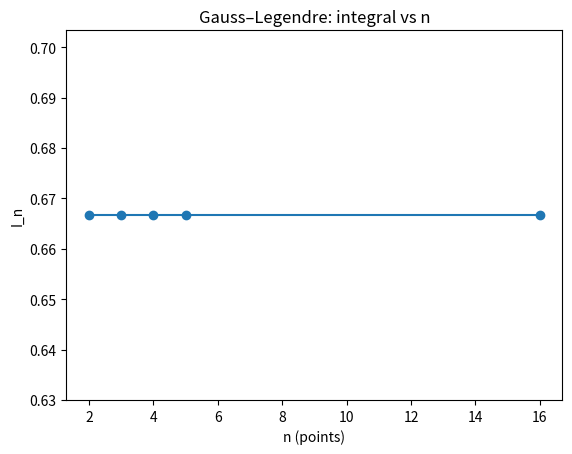
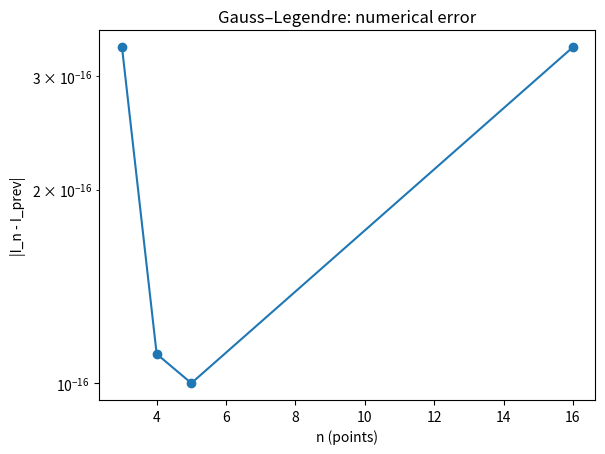

Source code (Python) for these figures, in order:
"""
Gauss–Legendre quadrature with generic n-point rule and numerical error analysis.

What this script does:
- Approximates I = ∫_a^b f(x) dx using n-point Gauss–Legendre quadrature.
- Works for ANY integer n >= 2 by:
    * Computing Legendre polynomial P_n(x) and its derivative via recurrence.
    * Finding roots of P_n(x) on (-1,1) using Newton's method with good initial
      guesses that exploit symmetry.
    * Computing corresponding weights:
            w_i = 2 / [ (1 - x_i^2) * (P_n'(x_i))^2 ].
- Maps nodes from [-1,1] to [a,b]:
      x = (b-a)/2 * t + (a+b)/2
      I_n = (b-a)/2 * Σ w_i f(x_i)

Convergence / error (purely numerical):
- For n values in N_list (sorted), compute:
      I_n
- For each n (except the first), define numerical error:
      error_n = |I_n - I_prev|,
  where I_prev is the integral for the previous n in N_list.

Output:
- Writes 'gauss_legendre_convergence.dat' with:
    col1: n_points
    col2: I_n
    col3: error_n = |I_n - I_prev|

How to use in the exam:
- Step 1: Edit USER PARAMETERS:
      * a, b        : integration limits
      * N_list      : list of n-point rules to use, e.g., [2, 3, 4, 8, 16]
      * output_file : filename for .dat output
- Step 2: Edit f(x) to match the given integrand.
- Step 3: Run:
      python3 gauss_legendre_generic.py
- Step 4 (gnuplot examples):
      plot 'gauss_legendre_convergence.dat' using 1:2 with linespoints title 'I_n'
      plot 'gauss_legendre_convergence.dat' using 1:3 with linespoints title 'error'

Matplotlib (if available):
- Plot I_n vs n.
- Plot error_n vs n (on a log scale), skipping the first zero-error point.

Note:
- All error measures are purely numerical (difference between successive n),
  NO analytic true integral is used anywhere.
"""

import math

try:
    import matplotlib.pyplot as plt
    HAVE_MPL = True
except ImportError:
    HAVE_MPL = False

# ========== USER PARAMETERS: CHANGE THESE IN THE EXAM ==========
a = -1.0                        # left limit of integration
b =  1.0                        # right limit of integration
N_list = [2, 3, 4, 5, 16]       # list of n-points to use (any integers >= 2)
output_file = "gauss_legendre_convergence.dat"
# ===============================================================


def f(x):
    """
    Integrand f(x). Replace this with the given function in the exam.

    Example here:
        f(x) = exp(-x^2)
    """
    return x*x


# ----------------------------------------------------------------------
# Legendre polynomial P_n(x) and derivative using recurrence relations
# ----------------------------------------------------------------------

def legendre_Pn_and_derivative(n, x):
    """
    Compute P_n(x) and P_n'(x) using recurrence.

    Recurrence for polynomials:
        P_0(x) = 1
        P_1(x) = x
        (k+1) P_{k+1}(x) = (2k+1) x P_k(x) - k P_{k-1}(x), for k = 1..n-1.

    Derivative:
        P_n'(x) = n / (x^2 - 1) * [x P_n(x) - P_{n-1}(x)].

    Returns:
        (Pn, dPn)
    """
    # Base cases
    if n == 0:
        return 1.0, 0.0
    if n == 1:
        return x, 1.0

    P_nm1 = 1.0    # P_0
    P_n_  = x      # P_1

    for k in range(1, n):
        # Compute P_{k+1} from P_k and P_{k-1}
        P_np1 = ((2.0 * k + 1.0) * x * P_n_ - k * P_nm1) / (k + 1.0)
        P_nm1, P_n_ = P_n_, P_np1

    # Now P_n_ = P_n, P_nm1 = P_{n-1}
    Pn = P_n_
    Pnm1 = P_nm1

    # Derivative using the standard relation
    if abs(x * x - 1.0) < 1e-14:
        # avoid division by zero; near endpoints derivative is not used in Newton
        dPn = 0.0
    else:
        dPn = (n * (x * Pn - Pnm1)) / (x * x - 1.0)

    return Pn, dPn


# ----------------------------------------------------------------------
# Find Gauss–Legendre nodes and weights for generic n
# ----------------------------------------------------------------------

def gauss_legendre_nodes_weights(n, tol=1e-14, max_iter=100):
    """
    Compute nodes and weights for n-point Gauss–Legendre quadrature.

    Approach:
    - Exploit symmetry: roots of P_n(x) lie in (-1,1) and come in ± pairs.
    - Only compute the positive roots, then reflect to negative.
    - Initial guesses:
          x_k^(0) ≈ cos(π (4k - 1)/(4n + 2)), for k = 1..m
      where m = n//2.
    - Use Newton's method to refine each root:
          x_{new} = x - P_n(x)/P_n'(x).

    Weights:
        w_i = 2 / [ (1 - x_i^2) * (P_n'(x_i))^2 ]
    """
    if n < 2:
        raise ValueError("n must be >= 2 for Gauss–Legendre quadrature.")

    m = n // 2          # number of positive roots
    nodes = [0.0] * n
    weights = [0.0] * n

    for k in range(1, m + 1):
        # initial guess for k-th positive root
        x = math.cos(math.pi * (4.0 * k - 1.0) / (4.0 * n + 2.0))

        # Newton iterations
        for _ in range(max_iter):
            Pn, dPn = legendre_Pn_and_derivative(n, x)
            if abs(dPn) < 1e-16:
                break
            dx = -Pn / dPn
            x_new = x + dx
            if abs(dx) < tol:
                x = x_new
                break
            x = x_new

        # compute final Pn'(x) for weight
        Pn, dPn = legendre_Pn_and_derivative(n, x)
        w = 2.0 / ((1.0 - x * x) * dPn * dPn)

        # store positive root and its negative counterpart
        nodes[k - 1] = -x
        nodes[n - k] = x
        weights[k - 1] = w
        weights[n - k] = w

    # If n is odd, there is a root at x = 0
    if n % 2 == 1:
        # central index
        idx = n // 2
        x = 0.0
        Pn, dPn = legendre_Pn_and_derivative(n, x)
        # note: for odd n, P_n is odd, so P_n(0)=0, the derivative is nonzero.
        w = 2.0 / ((1.0 - x * x) * dPn * dPn)
        nodes[idx] = x
        weights[idx] = w

    return nodes, weights


def gauss_legendre_integral(a, b, n):
    """
    Compute I_n = ∫_a^b f(x) dx using n-point Gauss–Legendre quadrature.

    Steps:
    - Get nodes t_i and weights w_i on [-1,1].
    - Map t_i to x_i in [a,b]:
          x_i = 0.5 * (b - a) * t_i + 0.5 * (a + b)
    - Integral:
          I_n = 0.5 * (b - a) * Σ w_i f(x_i)
    """
    nodes, weights = gauss_legendre_nodes_weights(n)

    factor = 0.5 * (b - a)
    shift = 0.5 * (a + b)

    total = 0.0
    for t, w in zip(nodes, weights):
        x = factor * t + shift
        total += w * f(x)

    I_n = factor * total
    return I_n


def main():
    # Sort N_list so error is between successive n in ascending order
    sorted_N = sorted(N_list)

    with open(output_file, "w") as fout:
        fout.write("# Gauss–Legendre quadrature (generic n-point rule)\n")
        fout.write("# col1: n_points\n")
        fout.write("# col2: I_n (integral approximation)\n")
        fout.write("# col3: error_n = |I_n - I_prev|\n")

        I_prev = None
        n_vals = []
        I_vals = []
        err_vals = []

        for n in sorted_N:
            I_n = gauss_legendre_integral(a, b, n)
            if I_prev is None:
                error = 0.0
            else:
                error = abs(I_n - I_prev)

            fout.write(f"{n} {I_n} {error}\n")

            n_vals.append(n)
            I_vals.append(I_n)
            err_vals.append(error)

            I_prev = I_n

    print("Gauss–Legendre convergence data written to:", output_file)
    print("Example gnuplot commands:")
    print("  plot 'gauss_legendre_convergence.dat' using 1:2 with linespoints title 'I_n'")
    print("  plot 'gauss_legendre_convergence.dat' using 1:3 with linespoints title 'error'")

    # ---------------- Matplotlib sanity plots ----------------
    if HAVE_MPL:
        # I_n vs n
        plt.figure()
        plt.plot(n_vals, I_vals, marker='o')
        plt.xlabel("n (points)")
        plt.ylabel("I_n")
        plt.title("Gauss–Legendre: integral vs n")

        # error vs n (skip first zero-error point)
        eps = 1e-16
        err_no_zero = [e if e > 0.0 else eps for e in err_vals]
        if len(n_vals) > 1:
            plt.figure()
            plt.semilogy(n_vals[1:], err_no_zero[1:], marker='o')
            plt.xlabel("n (points)")
            plt.ylabel("|I_n - I_prev|")
            plt.title("Gauss–Legendre: numerical error")

        plt.show()


if __name__ == "__main__":
    main()
